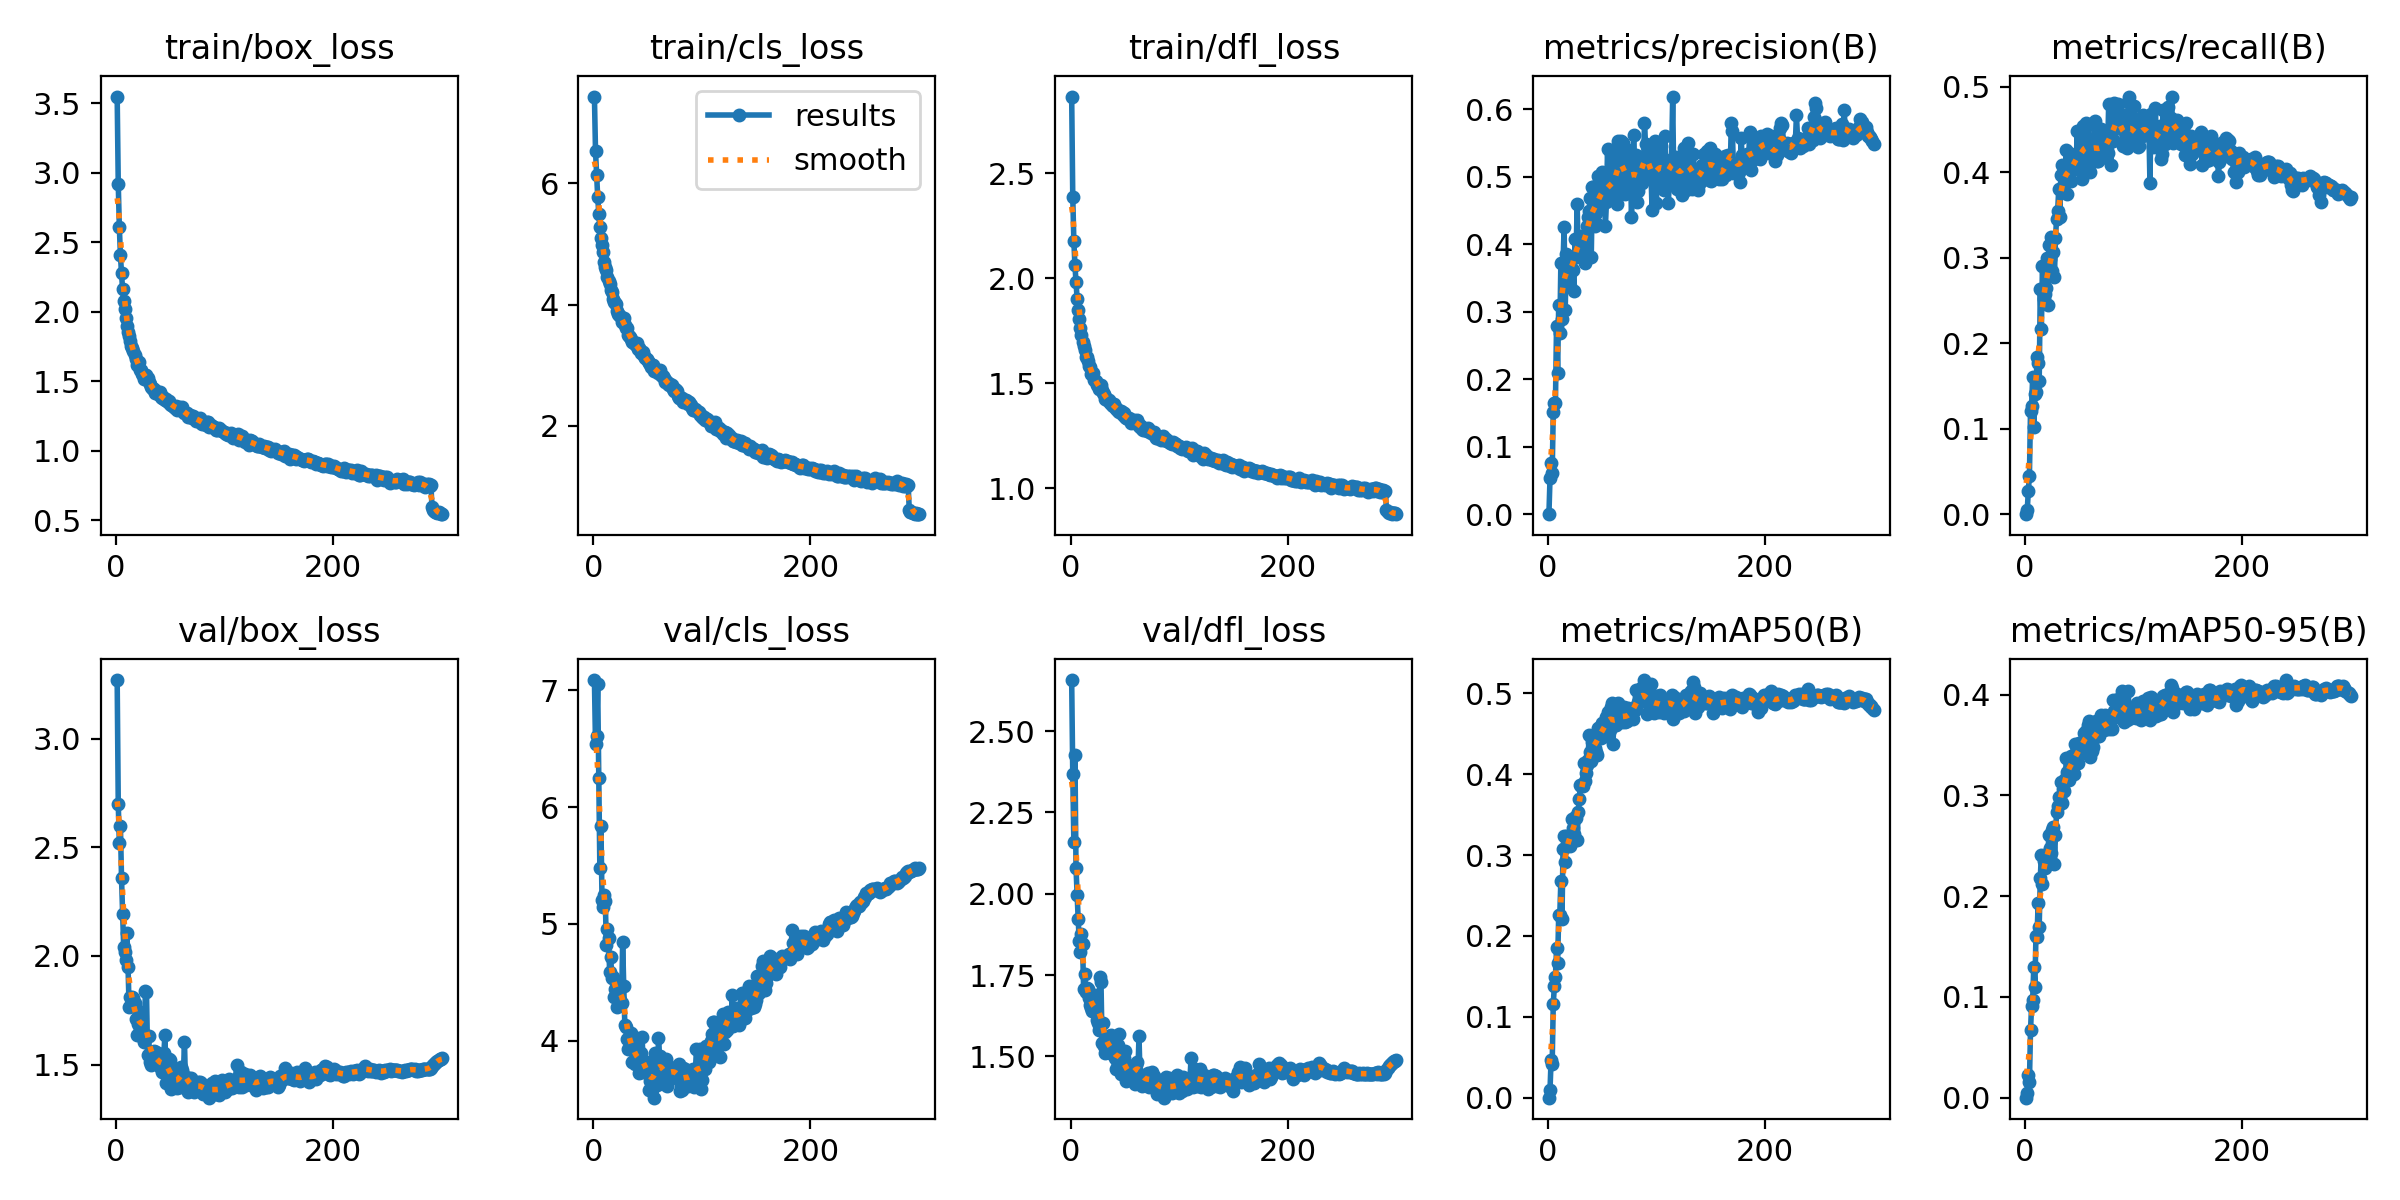

Data behind this chart, as committed beside it:
epoch, time, train/box_loss, train/cls_loss, train/dfl_loss, metrics/precision(B), metrics/recall(B), metrics/mAP50(B), metrics/mAP50-95(B), val/box_loss, val/cls_loss, val/dfl_loss, lr/pg0, lr/pg1, lr/pg2
1, 22.14, 3.547, 7.427, 2.866, 0, 0, 0, 0, 3.27, 7.086, 2.657, 0.06705, 0.0001656, 0.0001656
2, 47.88, 2.916, 6.527, 2.387, 0.05312, 0.00504, 0.00945, 0.00483, 2.698, 6.536, 2.368, 0.03388, 0.0003311, 0.0003311
3, 78.58, 2.606, 6.136, 2.179, 0.07654, 0.02758, 0.04667, 0.02213, 2.519, 6.604, 2.16, 0.000712, 0.0004956, 0.0004956
4, 106, 2.405, 5.779, 2.063, 0.06097, 0.04482, 0.04215, 0.01605, 2.597, 7.055, 2.427, 0.000495, 0.000495, 0.000495
5, 132.1, 2.274, 5.499, 1.983, 0.1517, 0.1212, 0.1162, 0.06687, 2.358, 6.246, 2.078, 0.0004933, 0.0004933, 0.0004933
6, 159.5, 2.159, 5.272, 1.904, 0.1641, 0.1267, 0.1376, 0.0914, 2.194, 5.477, 1.996, 0.0004917, 0.0004917, 0.0004917
7, 186.7, 2.078, 5.1, 1.847, 0.1643, 0.1608, 0.1494, 0.0974, 2.039, 5.834, 1.921, 0.00049, 0.00049, 0.00049
8, 213.7, 2.017, 4.978, 1.806, 0.2792, 0.1019, 0.1846, 0.1299, 2.019, 5.208, 1.853, 0.0004883, 0.0004883, 0.0004883
9, 241.4, 1.953, 4.863, 1.766, 0.2093, 0.1402, 0.1661, 0.1095, 1.981, 5.144, 1.821, 0.0004867, 0.0004867, 0.0004867
10, 266.9, 1.895, 4.696, 1.733, 0.3094, 0.143, 0.2259, 0.1606, 2.105, 5.245, 1.877, 0.000485, 0.000485, 0.000485
11, 291.8, 1.852, 4.618, 1.697, 0.2678, 0.1837, 0.226, 0.1596, 1.951, 5.197, 1.845, 0.0004833, 0.0004833, 0.0004833
12, 317.8, 1.827, 4.573, 1.679, 0.3718, 0.1772, 0.2684, 0.1928, 1.764, 4.822, 1.709, 0.0004817, 0.0004817, 0.0004817
13, 347.5, 1.79, 4.447, 1.659, 0.2889, 0.1556, 0.2209, 0.1697, 1.811, 4.959, 1.752, 0.00048, 0.00048, 0.00048
14, 369, 1.749, 4.381, 1.624, 0.3729, 0.2633, 0.3078, 0.2182, 1.781, 4.877, 1.699, 0.0004783, 0.0004783, 0.0004783
15, 396.6, 1.74, 4.341, 1.623, 0.4252, 0.216, 0.3239, 0.2413, 1.812, 4.593, 1.71, 0.0004767, 0.0004767, 0.0004767
16, 424.5, 1.715, 4.246, 1.609, 0.3023, 0.2903, 0.2913, 0.2117, 1.808, 4.715, 1.706, 0.000475, 0.000475, 0.000475
17, 450.4, 1.685, 4.199, 1.584, 0.3858, 0.251, 0.3233, 0.235, 1.782, 4.54, 1.679, 0.0004733, 0.0004733, 0.0004733
18, 471.2, 1.657, 4.092, 1.577, 0.3496, 0.2574, 0.3115, 0.228, 1.708, 4.543, 1.658, 0.0004717, 0.0004717, 0.0004717
19, 492.2, 1.619, 4.042, 1.543, 0.3698, 0.2644, 0.3219, 0.2381, 1.638, 4.372, 1.648, 0.00047, 0.00047, 0.00047
20, 513.8, 1.626, 4.019, 1.547, 0.3375, 0.2994, 0.3113, 0.2358, 1.686, 4.44, 1.639, 0.0004683, 0.0004683, 0.0004683
21, 535.2, 1.634, 4.012, 1.549, 0.3815, 0.2447, 0.3147, 0.2424, 1.715, 4.506, 1.679, 0.0004667, 0.0004667, 0.0004667
22, 558.2, 1.581, 3.901, 1.517, 0.3629, 0.3151, 0.3444, 0.2611, 1.694, 4.289, 1.646, 0.000465, 0.000465, 0.000465
23, 581.3, 1.581, 3.849, 1.513, 0.3618, 0.2979, 0.3341, 0.2483, 1.742, 4.501, 1.689, 0.0004634, 0.0004634, 0.0004634
24, 602.5, 1.548, 3.821, 1.49, 0.3302, 0.3237, 0.3256, 0.2428, 1.653, 4.33, 1.612, 0.0004617, 0.0004617, 0.0004617
25, 624, 1.544, 3.809, 1.491, 0.4081, 0.2841, 0.3476, 0.2652, 1.624, 4.351, 1.602, 0.00046, 0.00046, 0.00046
26, 660.7, 1.513, 3.704, 1.472, 0.3806, 0.3068, 0.3459, 0.2685, 1.606, 4.321, 1.58, 0.0004584, 0.0004584, 0.0004584
27, 704.1, 1.544, 3.751, 1.485, 0.4601, 0.2771, 0.3186, 0.2321, 1.839, 4.844, 1.743, 0.0004567, 0.0004567, 0.0004567
28, 748.5, 1.542, 3.782, 1.492, 0.3825, 0.3228, 0.353, 0.2604, 1.835, 4.468, 1.728, 0.000455, 0.000455, 0.000455
29, 796, 1.524, 3.656, 1.467, 0.3967, 0.3453, 0.3691, 0.2833, 1.546, 4.138, 1.541, 0.0004534, 0.0004534, 0.0004534
30, 841.4, 1.497, 3.613, 1.453, 0.4128, 0.3549, 0.387, 0.2899, 1.631, 4.114, 1.602, 0.0004517, 0.0004517, 0.0004517
31, 889.7, 1.482, 3.617, 1.451, 0.3886, 0.3798, 0.3858, 0.2986, 1.513, 4.013, 1.531, 0.00045, 0.00045, 0.00045
32, 938, 1.454, 3.496, 1.427, 0.3976, 0.3473, 0.3849, 0.2978, 1.5, 3.93, 1.511, 0.0004484, 0.0004484, 0.0004484
33, 984.3, 1.454, 3.485, 1.428, 0.4105, 0.3965, 0.4136, 0.3137, 1.533, 4.017, 1.533, 0.0004467, 0.0004467, 0.0004467
34, 1032, 1.443, 3.466, 1.421, 0.3717, 0.4083, 0.3912, 0.2928, 1.541, 4.017, 1.539, 0.000445, 0.000445, 0.000445
35, 1080, 1.441, 3.437, 1.421, 0.3994, 0.3827, 0.4019, 0.3066, 1.565, 4.063, 1.563, 0.0004434, 0.0004434, 0.0004434
36, 1126, 1.412, 3.376, 1.405, 0.4274, 0.3859, 0.4109, 0.3047, 1.519, 3.817, 1.51, 0.0004417, 0.0004417, 0.0004417
37, 1173, 1.426, 3.368, 1.408, 0.4399, 0.3937, 0.4173, 0.3161, 1.56, 4.034, 1.564, 0.00044, 0.00044, 0.00044
38, 1222, 1.414, 3.348, 1.399, 0.4491, 0.426, 0.4483, 0.3369, 1.525, 3.801, 1.517, 0.0004384, 0.0004384, 0.0004384
39, 1269, 1.405, 3.338, 1.395, 0.469, 0.3739, 0.4272, 0.3229, 1.533, 3.967, 1.517, 0.0004367, 0.0004367, 0.0004367
40, 1311, 1.418, 3.36, 1.401, 0.3816, 0.4229, 0.4166, 0.3149, 1.489, 3.821, 1.504, 0.000435, 0.000435, 0.000435
41, 1357, 1.387, 3.262, 1.388, 0.485, 0.391, 0.4398, 0.3352, 1.492, 3.812, 1.494, 0.0004334, 0.0004334, 0.0004334
42, 1402, 1.38, 3.276, 1.379, 0.4846, 0.39, 0.4489, 0.3396, 1.464, 3.728, 1.462, 0.0004317, 0.0004317, 0.0004317
43, 1450, 1.384, 3.257, 1.377, 0.4266, 0.4128, 0.4327, 0.3343, 1.475, 3.86, 1.486, 0.00043, 0.00043, 0.00043
44, 1497, 1.372, 3.207, 1.37, 0.4459, 0.4068, 0.4273, 0.3228, 1.556, 3.897, 1.534, 0.0004284, 0.0004284, 0.0004284
45, 1540, 1.362, 3.199, 1.365, 0.4298, 0.4039, 0.4237, 0.3213, 1.635, 4.031, 1.569, 0.0004267, 0.0004267, 0.0004267
46, 1585, 1.373, 3.219, 1.371, 0.5013, 0.4189, 0.4576, 0.3507, 1.416, 3.732, 1.446, 0.000425, 0.000425, 0.000425
47, 1634, 1.356, 3.145, 1.366, 0.4779, 0.4063, 0.4467, 0.3433, 1.51, 3.777, 1.512, 0.0004234, 0.0004234, 0.0004234
48, 1679, 1.349, 3.11, 1.352, 0.4531, 0.4476, 0.4584, 0.3481, 1.422, 3.766, 1.457, 0.0004217, 0.0004217, 0.0004217
49, 1720, 1.354, 3.102, 1.357, 0.4618, 0.4053, 0.4451, 0.3327, 1.528, 3.818, 1.495, 0.00042, 0.00042, 0.00042
50, 1778, 1.333, 3.067, 1.341, 0.5074, 0.4187, 0.464, 0.3525, 1.521, 3.729, 1.516, 0.0004184, 0.0004184, 0.0004184
51, 1835, 1.325, 3.03, 1.334, 0.4842, 0.4166, 0.4485, 0.3428, 1.388, 3.583, 1.425, 0.0004167, 0.0004167, 0.0004167
52, 1893, 1.318, 3.025, 1.337, 0.5006, 0.392, 0.4552, 0.3476, 1.399, 3.66, 1.445, 0.000415, 0.000415, 0.000415
53, 1947, 1.312, 2.975, 1.328, 0.4265, 0.4536, 0.4471, 0.3434, 1.475, 3.802, 1.472, 0.0004134, 0.0004134, 0.0004134
54, 2005, 1.308, 3.001, 1.333, 0.4632, 0.4436, 0.4707, 0.3623, 1.407, 3.58, 1.435, 0.0004117, 0.0004117, 0.0004117
55, 2068, 1.321, 3.001, 1.332, 0.5411, 0.4044, 0.4776, 0.3611, 1.434, 3.666, 1.444, 0.00041, 0.00041, 0.00041
56, 2127, 1.295, 2.906, 1.312, 0.4701, 0.4572, 0.4764, 0.3637, 1.39, 3.514, 1.435, 0.0004084, 0.0004084, 0.0004084
57, 2185, 1.299, 2.918, 1.319, 0.481, 0.402, 0.4548, 0.3485, 1.416, 3.892, 1.437, 0.0004067, 0.0004067, 0.0004067
58, 2237, 1.311, 2.925, 1.327, 0.4812, 0.4552, 0.4834, 0.3702, 1.451, 3.701, 1.473, 0.000405, 0.000405, 0.000405
59, 2289, 1.298, 2.906, 1.309, 0.5273, 0.4363, 0.4888, 0.3741, 1.395, 3.62, 1.416, 0.0004034, 0.0004034, 0.0004034
60, 2348, 1.296, 2.876, 1.316, 0.4673, 0.4004, 0.4381, 0.3383, 1.491, 4.023, 1.472, 0.0004017, 0.0004017, 0.0004017
... 240 more rows
